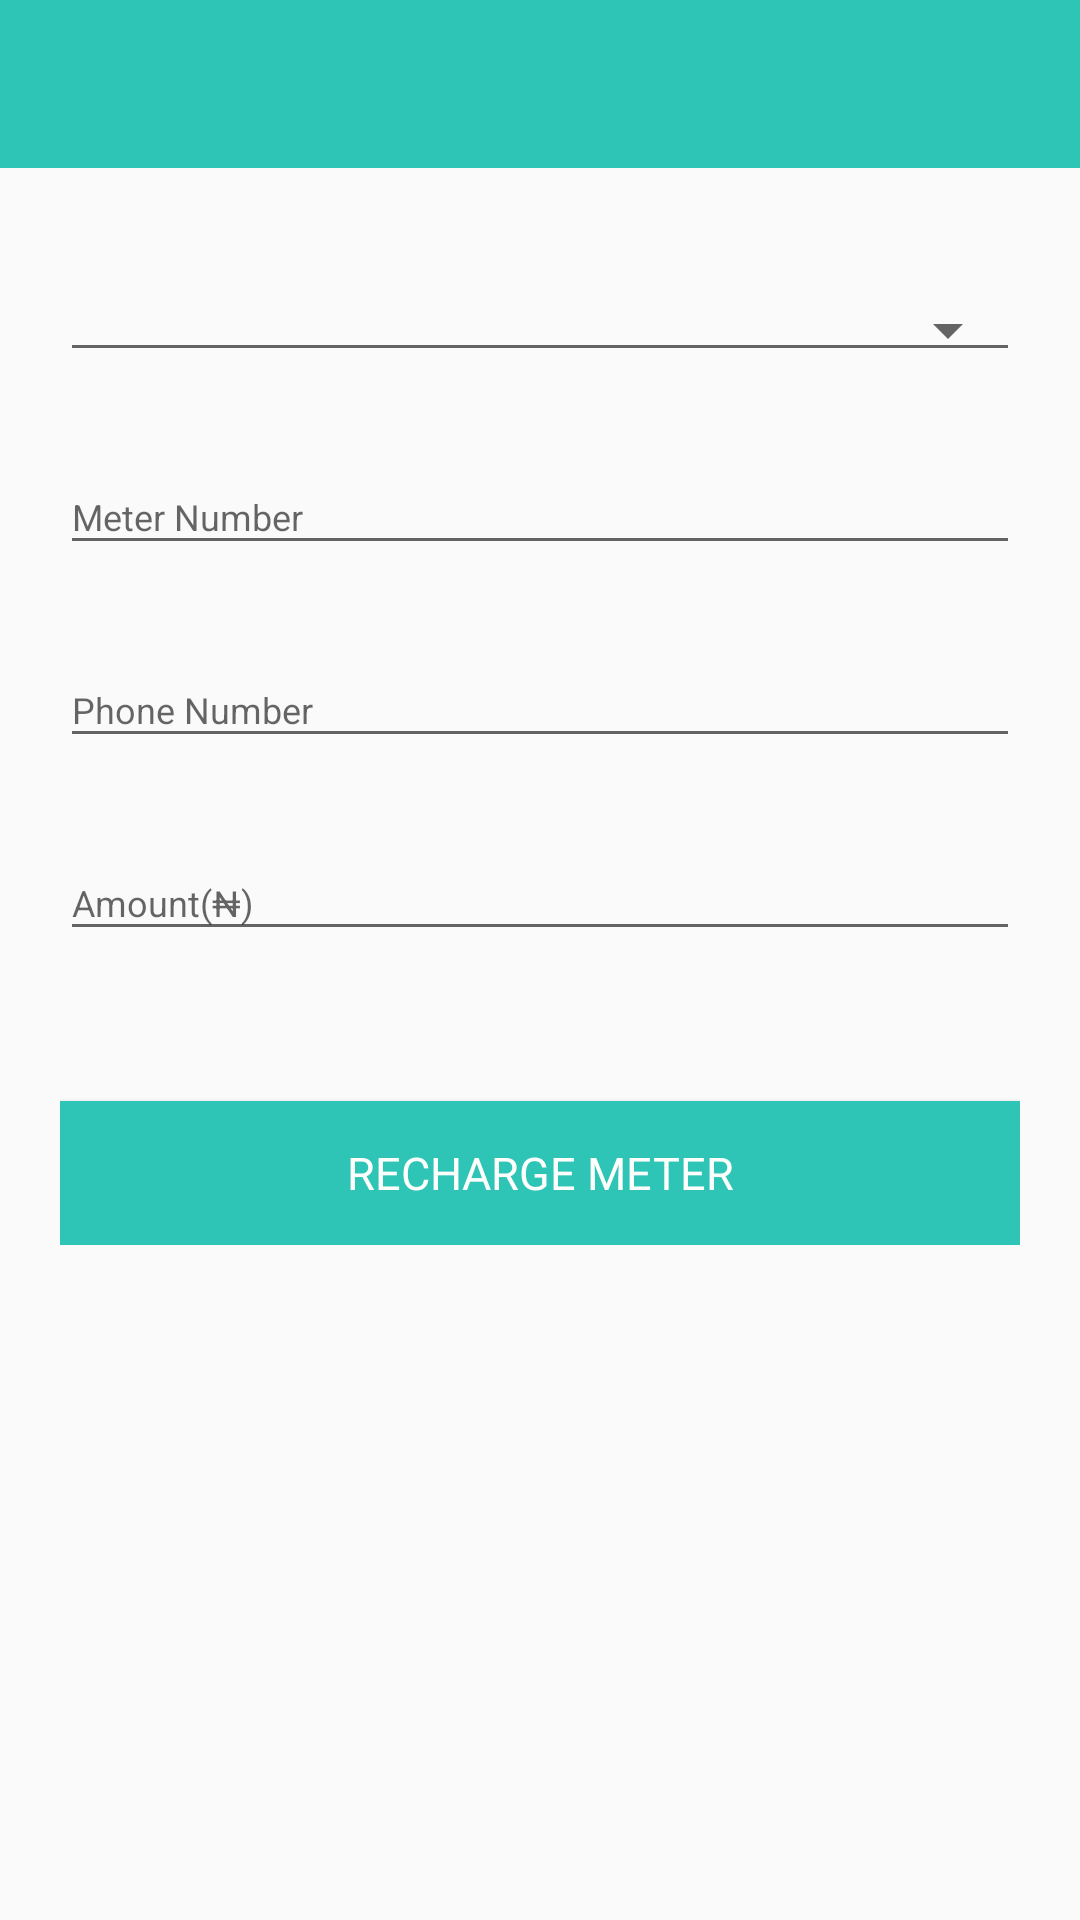

Here is an Android app screen rendered from its layout file. Give the layout XML and the strings, colors and styles it references.
<!-- AndroidManifest.xml: application theme AppTheme -->
<!-- res/layout/activity_pay_electricity.xml -->
<?xml version="1.0" encoding="utf-8"?>
<LinearLayout
    xmlns:android="http://schemas.android.com/apk/res/android"
    xmlns:app="http://schemas.android.com/apk/res-auto"
    xmlns:tools="http://schemas.android.com/tools"
    android:layout_width="match_parent"
    android:layout_height="match_parent"
    tools:context=".PayElectricity"
    android:orientation="vertical">
    <include layout="@layout/toolbar"/>
    <LinearLayout
        android:layout_width="match_parent"
        android:layout_height="wrap_content"
        android:layout_margin="20dp"
        android:orientation="vertical">

        <Spinner
            android:id="@+id/spinner_electric-com"
            style="@style/Widget.AppCompat.Spinner.Underlined"
            android:layout_width="match_parent"
            android:layout_height="wrap_content"
            android:layout_marginTop="20dp"
            android:spinnerMode="dropdown" />

        <android.support.design.widget.TextInputLayout
            android:layout_width="match_parent"
            android:layout_height="wrap_content"
            android:layout_marginTop="20dp">

            <EditText
                android:id="@+id/meter_number"
                android:layout_width="match_parent"
                android:layout_height="wrap_content"
                android:hint="Meter Number"
                android:inputType="number"
                android:textSize="12sp" />
        </android.support.design.widget.TextInputLayout>

        <android.support.design.widget.TextInputLayout
            android:layout_width="match_parent"
            android:layout_height="wrap_content"
            android:layout_marginTop="20dp">

            <EditText
                android:id="@+id/phone_number_electric"
                android:layout_width="match_parent"
                android:layout_height="wrap_content"
                android:hint="Phone Number"
                android:inputType="phone"
                android:textSize="12sp" />
        </android.support.design.widget.TextInputLayout>
        <android.support.design.widget.TextInputLayout
            android:layout_width="match_parent"
            android:layout_height="wrap_content"
            android:layout_marginTop="20dp">

            <EditText
                android:id="@+id/amount_electric"
                android:layout_width="match_parent"
                android:layout_height="wrap_content"
                android:hint="Amount(₦)"
                android:inputType="number"
                android:textSize="12sp" />
        </android.support.design.widget.TextInputLayout>
        <Button
            android:id="@+id/btn_paytv"
            android:layout_width="match_parent"
            android:layout_height="wrap_content"
            android:layout_marginTop="50dp"
            android:background="@color/blue_green"
            android:fontFamily="@font/roboto"
            android:text="Recharge Meter"
            android:textColor="@color/baby_powder"
            android:textSize="15sp"/>

    </LinearLayout>

</LinearLayout>
<!-- res/layout/toolbar.xml (included above) -->
<?xml version="1.0" encoding="utf-8"?>
<android.support.v7.widget.Toolbar
    xmlns:android="http://schemas.android.com/apk/res/android"
    xmlns:app="http://schemas.android.com/apk/res-auto"
    android:layout_width="match_parent"
    android:layout_height="?attr/actionBarSize"
    android:id="@+id/toolbar"
    android:background="@color/blue_green"
    android:theme="@style/ThemeOverlay.AppCompat.Dark.ActionBar"
    >

</android.support.v7.widget.Toolbar>
<!-- resources referenced by this layout -->
<resources>
  <color name="baby_powder">#FDFFFC</color>
  <color name="blue_green">#2EC4B6</color>
  <style name="AppTheme" parent="Theme.AppCompat.Light.NoActionBar">
          
          <item name="colorPrimary">@color/colorPrimary</item>
          <item name="colorPrimaryDark">@color/colorPrimaryDark</item>
          <item name="colorAccent">@color/colorAccent</item>
  
  
      </style>
  <color name="colorPrimary">#FDFFFC</color>
  <color name="colorPrimaryDark">#FDFFFC</color>
  <color name="colorAccent">#D81B60</color>
</resources>
